Photos from the image-classification dataset "Borders" in the GitHub repository frankbydefault/tumor-detector-notebook. Its 4 classes are: glioma, meningioma, no tumor, pituitary tumor.

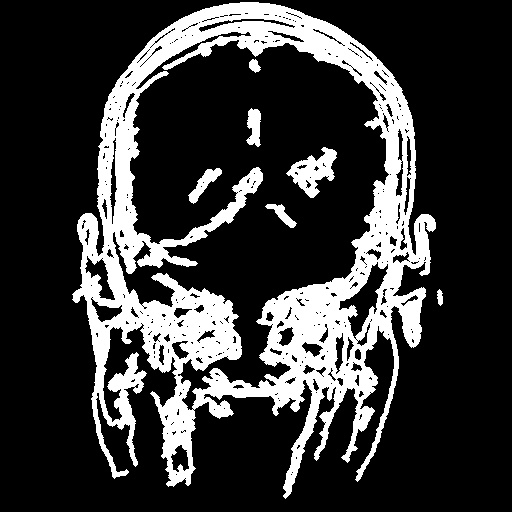
Label: glioma

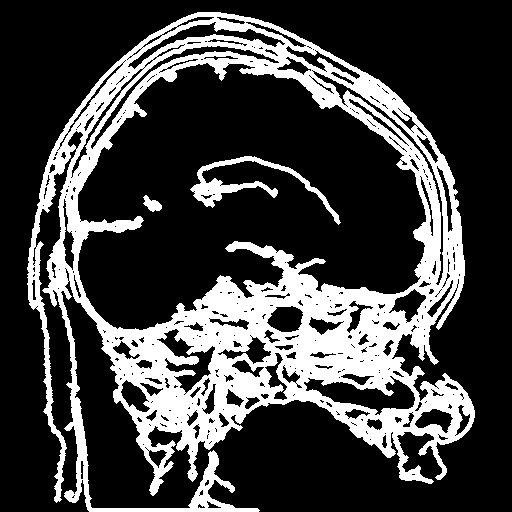
Label: glioma

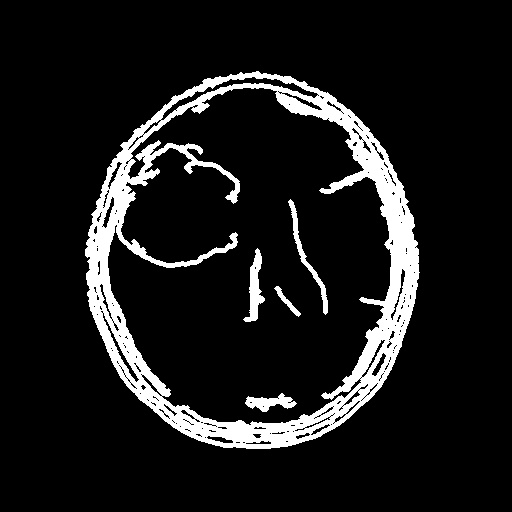
Label: meningioma

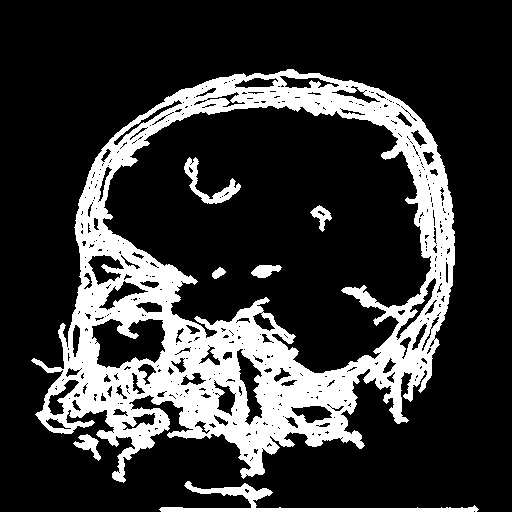
Label: meningioma

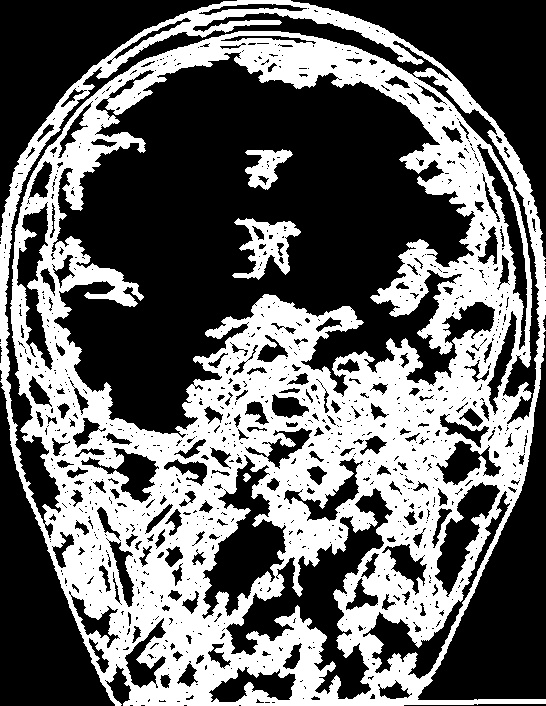
Label: pituitary tumor

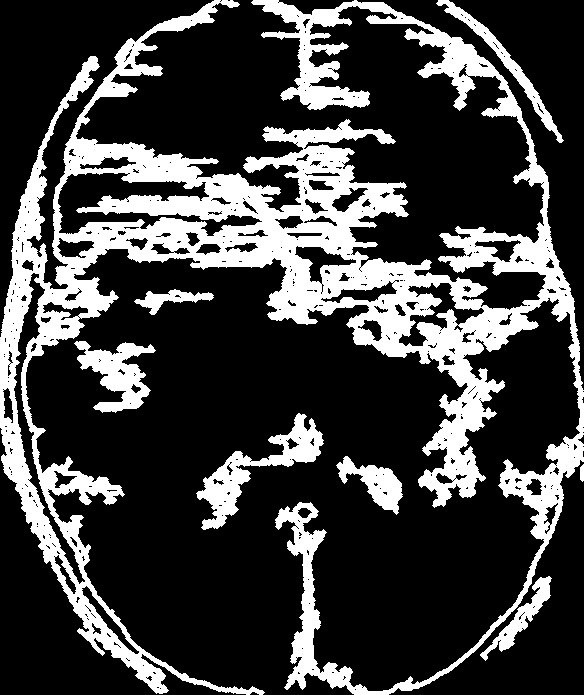
Label: no tumor
